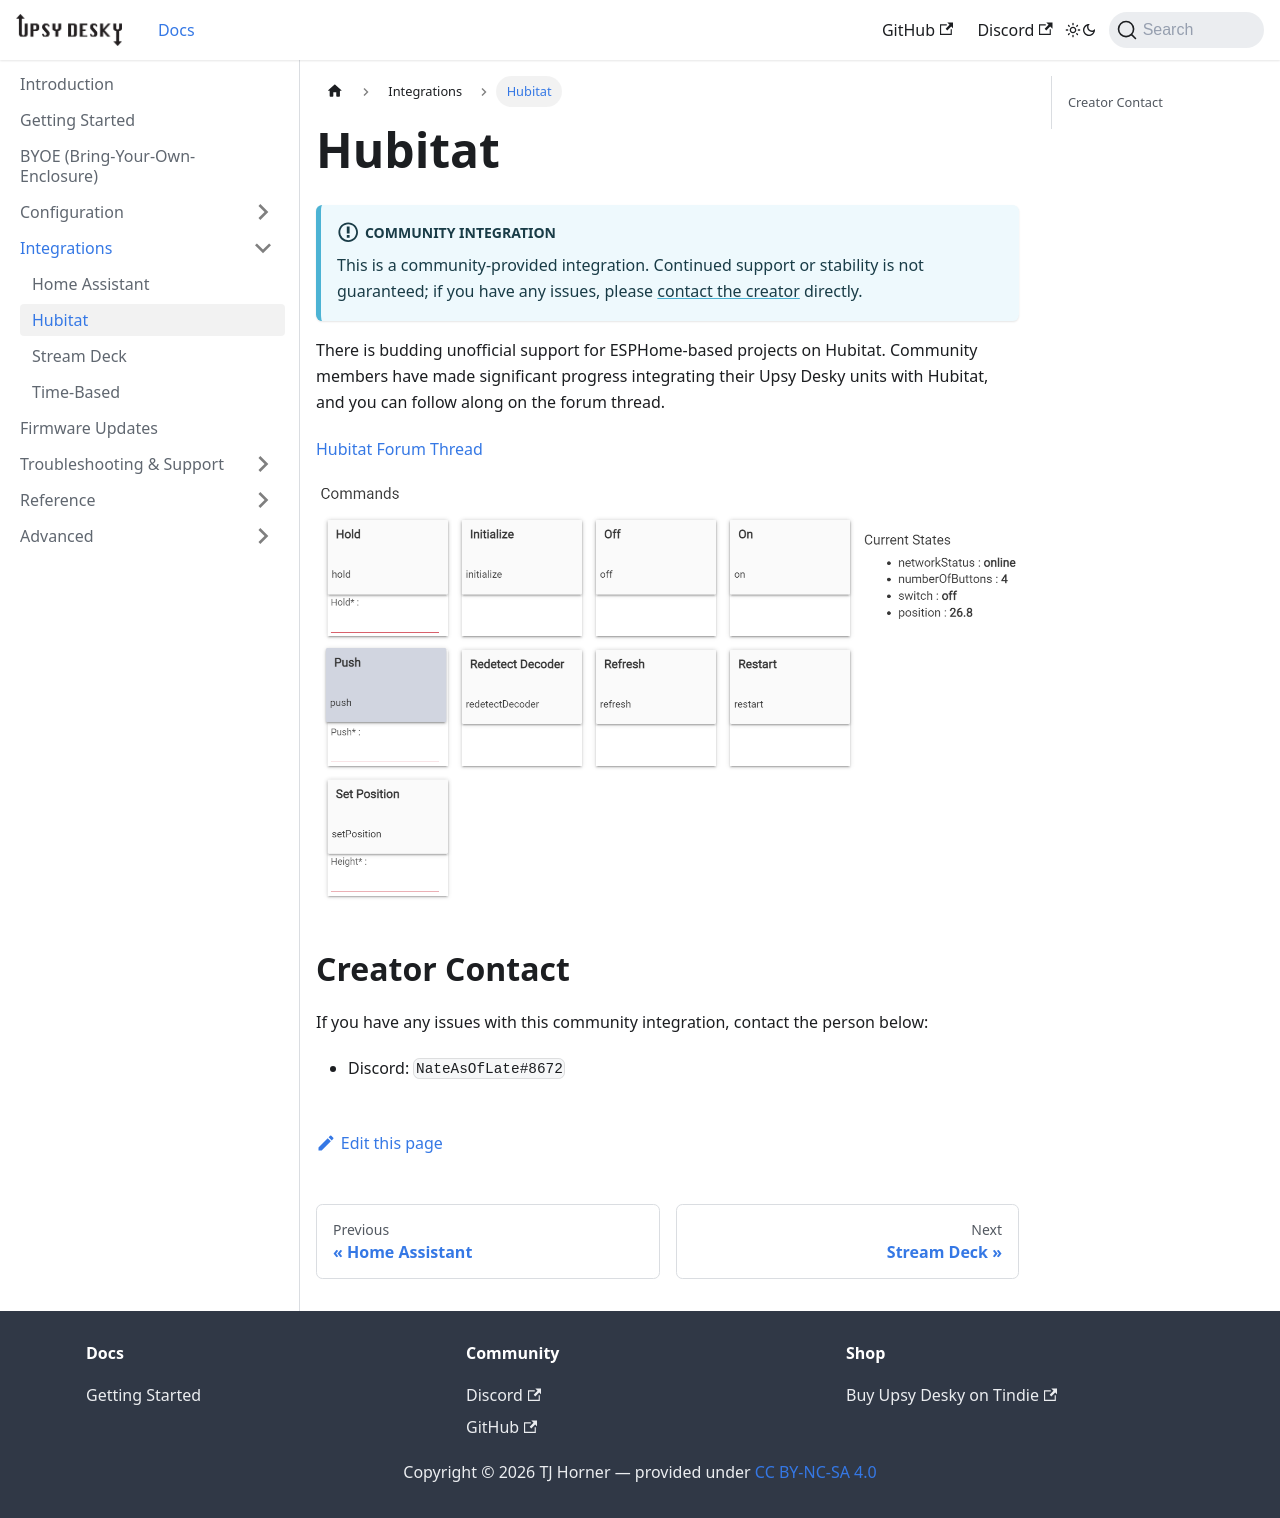

repository: tjhorner/upsy-desky-docs · page: docs/integrations/hubitat/index.html · generator: docusaurus

# Hubitat

```mdx-code-block
import Disclaimer from "./_community-disclaimer.md"
import CreatorContact from "./_creator-contact.md"

<Disclaimer />
```

There is budding unofficial support for ESPHome-based projects on Hubitat. Community members have made significant progress integrating their Upsy Desky units with Hubitat, and you can follow along on the forum thread.

[Hubitat Forum Thread](https://community.hubitat.com/t/esphome-hubitat/68341/67)

![](./screenshots/hubitat-ui.png)

```mdx-code-block
<CreatorContact />
```

- Discord: `NateAsOfLate#8672`
